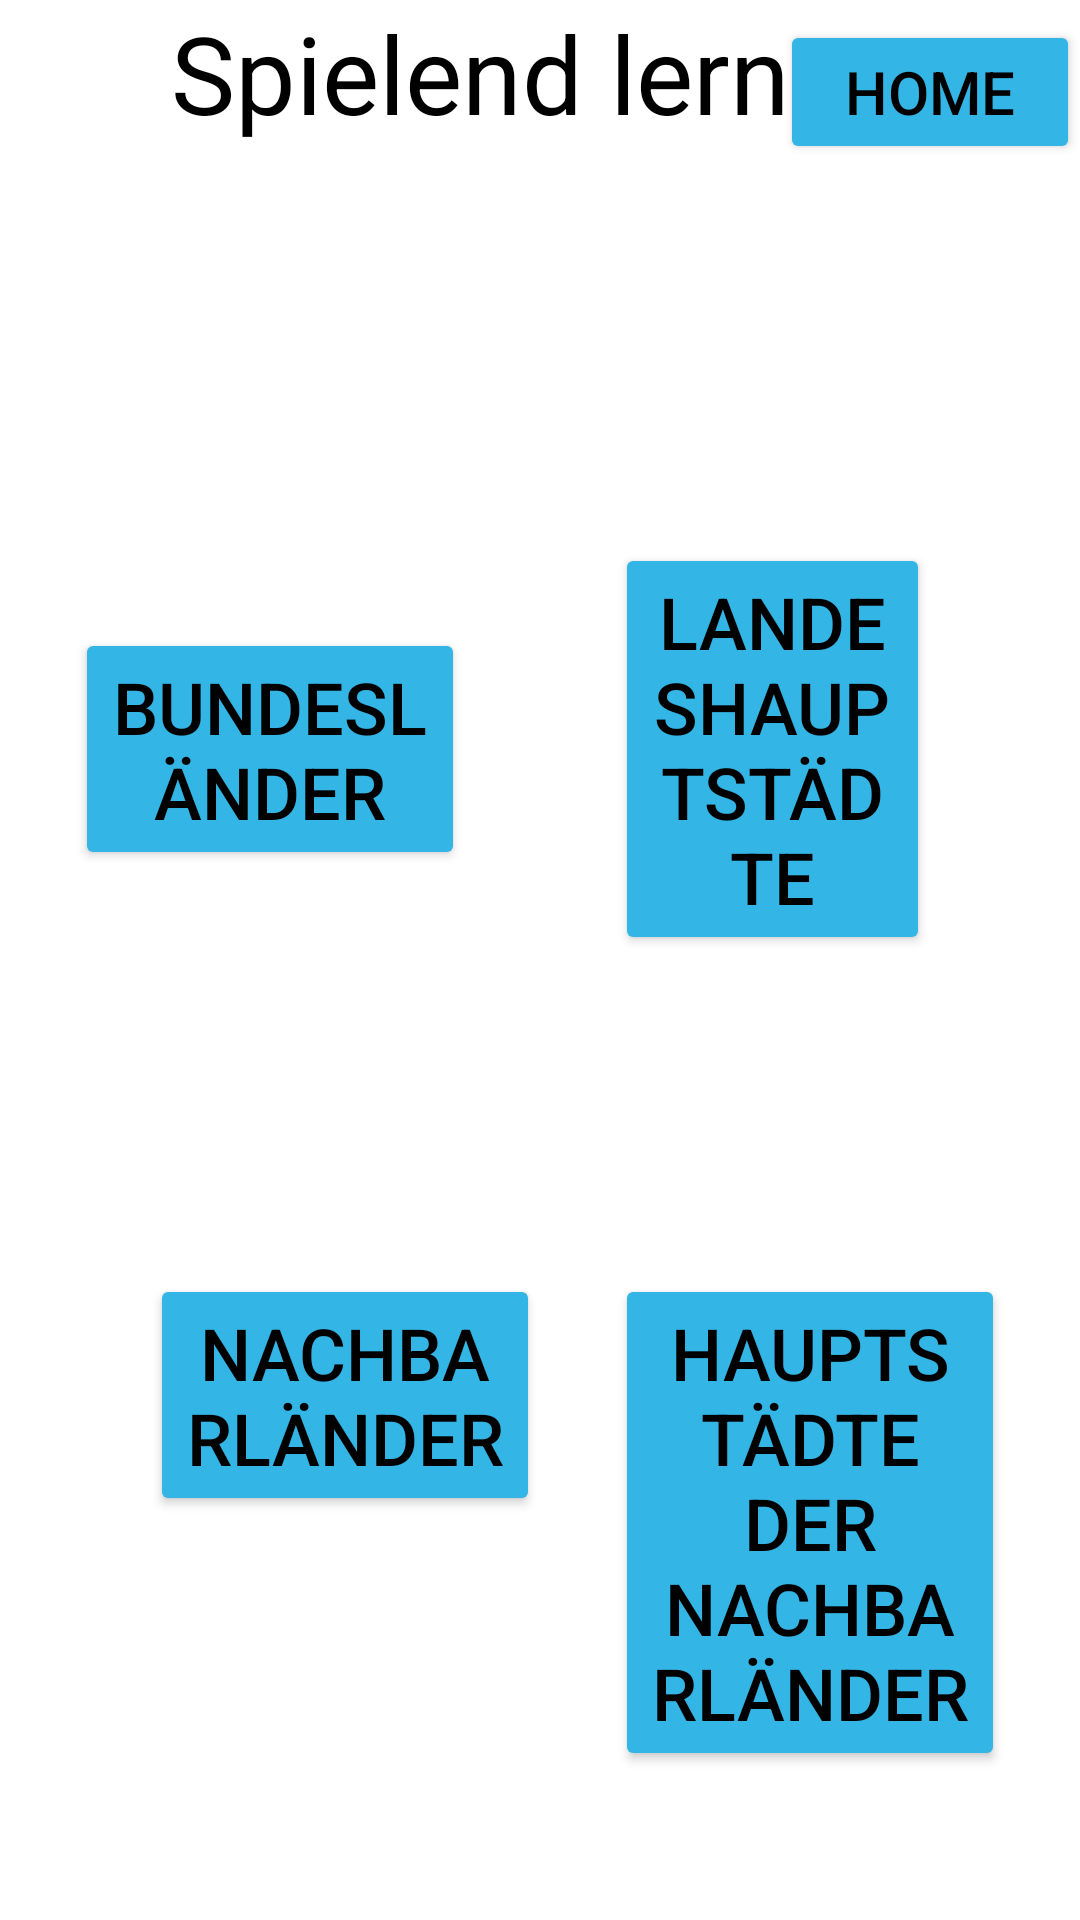

Reconstruct the res/layout file that produces this screen, plus the resources it refers to.
<!-- AndroidManifest.xml: application theme Theme.Mathe_Spiel_rev02 -->
<!-- res/layout/activity_abfrage.xml -->
<?xml version="1.0" encoding="utf-8"?>
<LinearLayout xmlns:android="http://schemas.android.com/apk/res/android"
    xmlns:app="http://schemas.android.com/apk/res-auto"
    xmlns:tools="http://schemas.android.com/tools"
    android:layout_width="match_parent"
    android:layout_height="match_parent"
    android:layout_marginLeft="25dp"
    android:layout_marginTop="25dp"
    android:layout_marginRight="25dp"
    android:layout_marginBottom="25dp"
    android:orientation="vertical"
    tools:context=".Abfrage">

    <LinearLayout
        android:layout_width="match_parent"
        android:layout_height="75dp"
        android:layout_weight="0"
        android:orientation="horizontal">
        <TextView
            android:id="@+id/textView2"
            android:layout_width="600dp"
            android:layout_height="wrap_content"
            android:layout_marginEnd="-100dp"
            android:layout_weight="1"
            android:gravity="center"
            android:text="Spielend lernen"
            android:textColor="@android:color/black"
            android:textSize="36sp" />
        <Button
            android:id="@+id/home1"
            android:layout_width="100dp"
            android:layout_height="wrap_content"
            android:layout_marginEnd="00dp"
            android:layout_weight="0"
            android:backgroundTint="@android:color/holo_blue_light"
            android:text="HOME"
            android:textColor="@android:color/black"
            android:textSize="20sp" />
    </LinearLayout>

    <LinearLayout
        android:layout_width="match_parent"
        android:layout_height="250dp"
        android:layout_gravity="center"
        android:layout_marginLeft="25dp"
        android:layout_marginTop="25dp"
        android:layout_marginRight="25dp"
        android:layout_marginBottom="25dp"
        android:layout_weight="1"
        android:gravity="center_vertical"
        android:orientation="horizontal">

    <Button
        android:id="@+id/Bundeslaender"
        android:layout_width="match_parent"
        android:layout_height="wrap_content"
        android:layout_marginRight="25dp"
        android:layout_weight="1"
        android:text="Bundesländer"
        android:textSize="24sp"
        android:backgroundTint="@android:color/holo_blue_light"
        android:textColor="@android:color/black"/>

    <Button
        android:id="@+id/Landeshauptstaedte"
        android:layout_width="match_parent"
        android:layout_height="wrap_content"
        android:layout_marginLeft="25dp"
        android:layout_marginRight="25dp"
        android:layout_weight="1"
        android:text="Landeshauptstädte"
        android:textSize="24sp"
        android:backgroundTint="@android:color/holo_blue_light"
        android:textColor="@android:color/black"/>
    </LinearLayout>

    <LinearLayout
        android:layout_width="match_parent"
        android:layout_height="wrap_content"
        android:layout_gravity="center"
        android:layout_marginLeft="25dp"
        android:layout_marginRight="25dp"
        android:layout_weight="1"
        android:orientation="horizontal">

    <Button
        android:id="@+id/Nachbarlaender"
        android:layout_width="match_parent"
        android:layout_height="wrap_content"
        android:layout_marginLeft="25dp"
        android:layout_weight="1"
        android:text="Nachbarländer"
        android:textSize="24sp"
        android:backgroundTint="@android:color/holo_blue_light"
        android:textColor="@android:color/black"/>

    <Button
        android:id="@+id/Hauptstaedte_der_Nachbarlaender"
        android:layout_width="match_parent"
        android:layout_height="wrap_content"
        android:layout_marginLeft="25dp"
        android:layout_weight="1"
        android:text="Hauptstädte der Nachbarländer"
        android:textSize="24sp"
        android:backgroundTint="@android:color/holo_blue_light"
        android:textColor="@android:color/black"/>
    </LinearLayout>
</LinearLayout>
<!-- resources referenced by this layout -->
<resources>
  <style name="Theme.Mathe_Spiel_rev02" parent="Theme.MaterialComponents.DayNight.DarkActionBar">
          
          <item name="colorPrimary">@color/purple_500</item>
          <item name="colorPrimaryVariant">@color/purple_700</item>
          <item name="colorOnPrimary">@color/white</item>
          
          <item name="colorSecondary">@color/teal_200</item>
          <item name="colorSecondaryVariant">@color/teal_700</item>
          <item name="colorOnSecondary">@color/black</item>
          
          <item name="android:statusBarColor" tools:targetApi="l">?attr/colorPrimaryVariant</item>
          
      </style>
  <!-- not gathered from this repository: default colours our renderer supplied (Android Studio template values) -->
  <color name="purple_500">#FF6200EE</color>
  <color name="purple_700">#FF3700B3</color>
  <color name="teal_200">#FF03DAC5</color>
  <color name="teal_700">#FF018786</color>
  <color name="black">#FF000000</color>
  <color name="white">#FFFFFFFF</color>
</resources>
